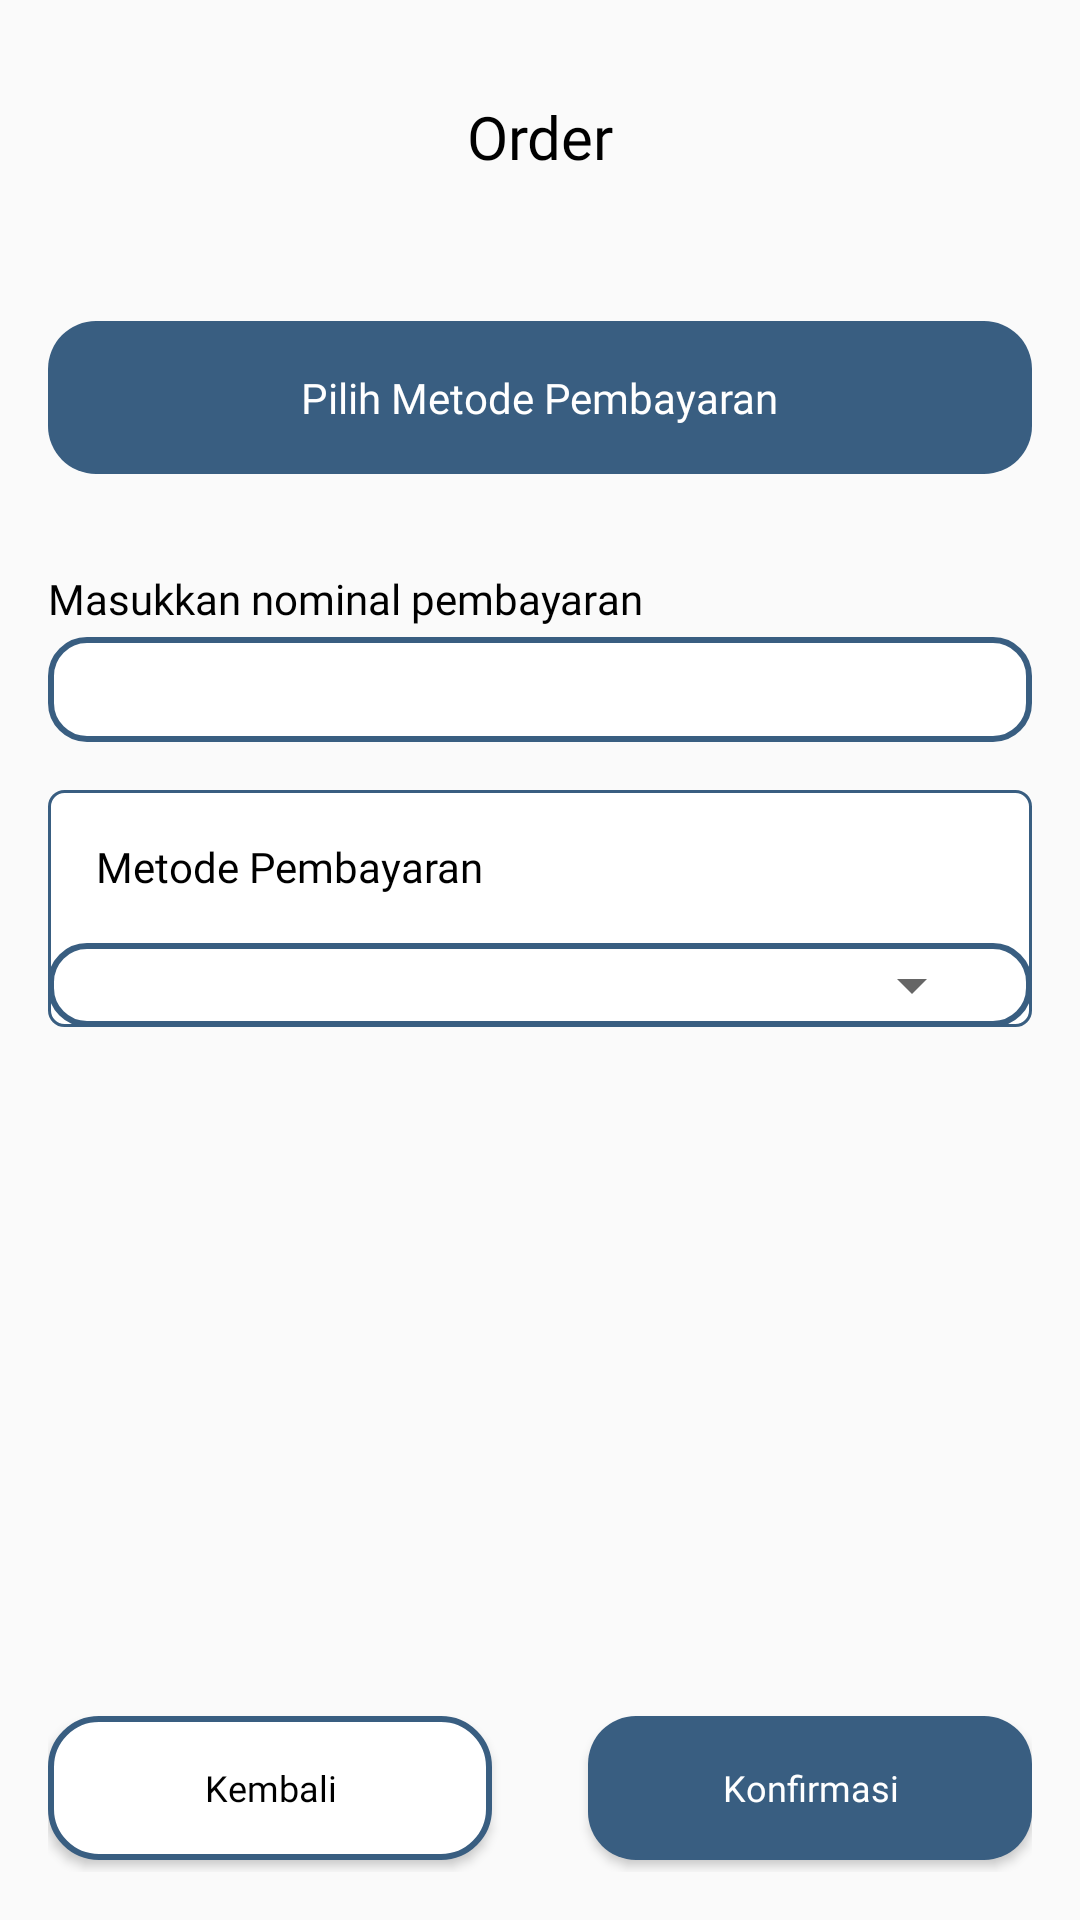

Write the Android layout XML for this screen, with the resource values it uses.
<!-- AndroidManifest.xml: application theme Theme.BCCIntern2 -->
<!-- res/layout/payment_activity.xml -->
<?xml version="1.0" encoding="utf-8"?>
<androidx.constraintlayout.widget.ConstraintLayout xmlns:android="http://schemas.android.com/apk/res/android"
    xmlns:app="http://schemas.android.com/apk/res-auto"
    android:layout_width="match_parent"
    android:layout_height="match_parent">

    <LinearLayout
        android:layout_width="match_parent"
        android:layout_height="match_parent"
        android:orientation="vertical"
        app:layout_constraintBottom_toBottomOf="parent"
        app:layout_constraintEnd_toEndOf="parent"
        app:layout_constraintHorizontal_bias="0.5"
        app:layout_constraintStart_toStartOf="parent"
        app:layout_constraintTop_toTopOf="parent">

        <ScrollView
            android:layout_width="match_parent"
            android:layout_height="match_parent"
            android:layout_weight="1">

            <LinearLayout
                android:layout_width="match_parent"
                android:layout_height="wrap_content"
                android:orientation="vertical"
                android:padding="16dp">

                <TextView
                    android:layout_width="match_parent"
                    android:layout_height="wrap_content"
                    android:text="Order"
                    android:gravity="center"
                    android:textSize="20dp"
                    android:paddingTop="16dp"
                    android:paddingBottom="16dp"
                    android:textColor="@color/black"
                    android:fontFamily="@font/sfpro_display_black_bold"/>

                <FrameLayout
                    android:layout_width="match_parent"
                    android:layout_height="match_parent"
                    android:layout_marginTop="32dp"
                    android:background="@drawable/universal_blue_background"
                    android:paddingTop="16dp"
                    android:paddingBottom="16dp">

                    <TextView
                        android:layout_width="wrap_content"
                        android:layout_height="wrap_content"
                        android:layout_gravity="center"
                        android:fontFamily="@font/sfpro_display_medium"
                        android:text="Pilih Metode Pembayaran"
                        android:textColor="@color/white"
                        android:textSize="14dp" />
                </FrameLayout>

                <LinearLayout
                    android:layout_width="match_parent"
                    android:layout_height="match_parent"
                    android:layout_marginTop="32dp"
                    android:orientation="vertical">

                    <TextView
                        android:layout_width="match_parent"
                        android:layout_height="wrap_content"
                        android:fontFamily="@font/sfpro_display_medium"
                        android:text="Masukkan nominal pembayaran"
                        android:textColor="@color/black"
                        android:textSize="14dp" />

                    <com.google.android.material.textfield.TextInputLayout
                        android:layout_width="match_parent"
                        android:layout_height="wrap_content"
                        android:layout_marginTop="-8dp"
                        app:prefixText="Rp."
                        app:prefixTextColor="@color/black">

                        <com.google.android.material.textfield.TextInputEditText
                            android:id="@+id/paymentactivity_inputharga"
                            android:layout_width="match_parent"
                            android:layout_height="wrap_content"
                            android:background="@drawable/universal_white_textinput"
                            android:fontFamily="@font/sfpro_display_reguler"
                            android:inputType="number"
                            android:paddingLeft="16dp"
                            android:paddingTop="8dp"
                            android:paddingRight="16dp"
                            android:paddingBottom="8dp"
                            android:textColor="@color/black"
                            android:textSize="14dp" />
                    </com.google.android.material.textfield.TextInputLayout>
                </LinearLayout>

                <LinearLayout
                    android:layout_marginTop="16dp"
                    android:layout_width="match_parent"
                    android:layout_height="match_parent"
                    android:orientation="vertical"
                    android:background="@drawable/universal_white_textview">

                    <TextView
                        android:layout_width="match_parent"
                        android:layout_height="wrap_content"
                        android:fontFamily="@font/sfpro_display_medium"
                        android:padding="16dp"
                        android:text="Metode Pembayaran"
                        android:textColor="@color/black"
                        android:textSize="14dp" />

                    <FrameLayout
                        android:layout_width="match_parent"
                        android:layout_height="wrap_content"
                        android:paddingBottom="2dp"
                        android:paddingTop="2dp"
                        android:paddingLeft="16dp"
                        android:paddingRight="16dp"
                        android:background="@drawable/universal_white_textinput">

                        <Spinner
                            android:id="@+id/paymentactivity_spinner"
                            android:layout_width="match_parent"
                            android:layout_height="wrap_content"/>
                    </FrameLayout>

                </LinearLayout>

            </LinearLayout>
        </ScrollView>

        <LinearLayout
            android:layout_width="match_parent"
            android:layout_height="wrap_content"
            android:orientation="horizontal"
            android:layout_marginLeft="16dp"
            android:layout_marginRight="16dp"
            android:layout_marginBottom="16dp">

            <Button
                android:layout_marginTop="4dp"
                android:layout_marginBottom="4dp"
                android:elevation="2dp"
                android:id="@+id/paymentactivity_kembaliBtn"
                android:layout_width="wrap_content"
                android:layout_height="wrap_content"
                android:layout_weight="1"
                android:text="Kembali"
                android:textAllCaps="false"
                android:textColor="@color/black"
                android:textSize="12dp"
                android:fontFamily="@font/poppins_semibold"
                android:background="@drawable/universal_white_button"
                android:layout_marginRight="16dp"/>

            <Button
                android:layout_marginTop="4dp"
                android:layout_marginBottom="4dp"
                android:elevation="2dp"
                android:id="@+id/paymentactivity_konfirmasibtn"
                android:layout_width="wrap_content"
                android:layout_height="wrap_content"
                android:layout_weight="1"
                android:text="Konfirmasi"
                android:textAllCaps="false"
                android:textColor="@color/white"
                android:textSize="12dp"
                android:fontFamily="@font/poppins_semibold"
                android:background="@drawable/universal_blue_button"
                android:layout_marginLeft="16dp"/>
        </LinearLayout>
    </LinearLayout>
</androidx.constraintlayout.widget.ConstraintLayout>
<!-- resources referenced by this layout -->
<resources>
  <color name="black">#FF000000</color>
  <color name="white">#FFFFFFFF</color>
  <!-- drawable universal_blue_background (drawable) -->
  <?xml version="1.0" encoding="utf-8"?>
  <selector xmlns:android="http://schemas.android.com/apk/res/android">
  <item>
      <shape android:shape="rectangle">
          <solid android:color="@color/color_palet_blue"/>
          <corners android:radius="16dp"/>
      </shape>
  </item>
  </selector>
  <!-- drawable universal_blue_button (drawable) -->
  <?xml version="1.0" encoding="utf-8"?>
  <ripple xmlns:android="http://schemas.android.com/apk/res/android"
      android:color="@color/mid_gray"
      >
  <item>
      <shape android:shape="rectangle">
          <solid android:color="@color/color_palet_blue"/>
          <corners android:radius="16dp"/>
      </shape>
  </item>
  </ripple>
  <!-- drawable universal_white_button (drawable) -->
  <?xml version="1.0" encoding="utf-8"?>
  <ripple xmlns:android="http://schemas.android.com/apk/res/android"
      android:color="@color/dark_gray">
      <item>
          <shape android:shape="rectangle">
              <solid android:color="@color/white"/>
              <corners android:radius="16dp"/>
              <stroke android:color="@color/color_palet_blue"
                  android:width="2dp"/>
          </shape>
      </item>
      
  </ripple>
  <!-- drawable universal_white_textinput (drawable) -->
  <?xml version="1.0" encoding="utf-8"?>
  <ripple xmlns:android="http://schemas.android.com/apk/res/android"
      android:color="@color/mid_gray">
      <item>
          <shape android:shape="rectangle">
              <solid android:color="@color/white"/>
              <stroke android:color="@color/color_palet_blue"
                  android:width="2dp"/>
              <corners android:radius="12dp"/>
          </shape>
      </item>
  </ripple>
  <!-- drawable universal_white_textview (drawable) -->
  <?xml version="1.0" encoding="utf-8"?>
  <ripple xmlns:android="http://schemas.android.com/apk/res/android"
      android:color="@color/mid_gray">
      <item>
          <shape android:shape="rectangle">
              <solid android:color="@color/white"/>
              <stroke android:color="@color/color_palet_blue"
                  android:width="1dp"/>
              <corners android:radius="5dp"/>
          </shape>
      </item>
  </ripple>
  <style name="Theme.BCCIntern2" parent="Theme.AppCompat.Light.NoActionBar">
          
          <item name="colorPrimary">@color/black</item>
          <item name="colorPrimaryVariant">@color/black</item>
          <item name="colorOnPrimary">@color/black</item>
          
          <item name="colorSecondary">@color/black</item>
          <item name="colorSecondaryVariant">@color/black</item>
          <item name="colorOnSecondary">@color/black</item>
          
          <item name="android:statusBarColor" tools:targetApi="l">?attr/colorPrimaryVariant</item>
          
          <item name="android:forceDarkAllowed" tools:targetApi="q">false</item>
      </style>
  <color name="color_palet_blue">#395E81</color>
  <color name="mid_gray">#717171</color>
  <color name="dark_gray">#373737</color>
</resources>
